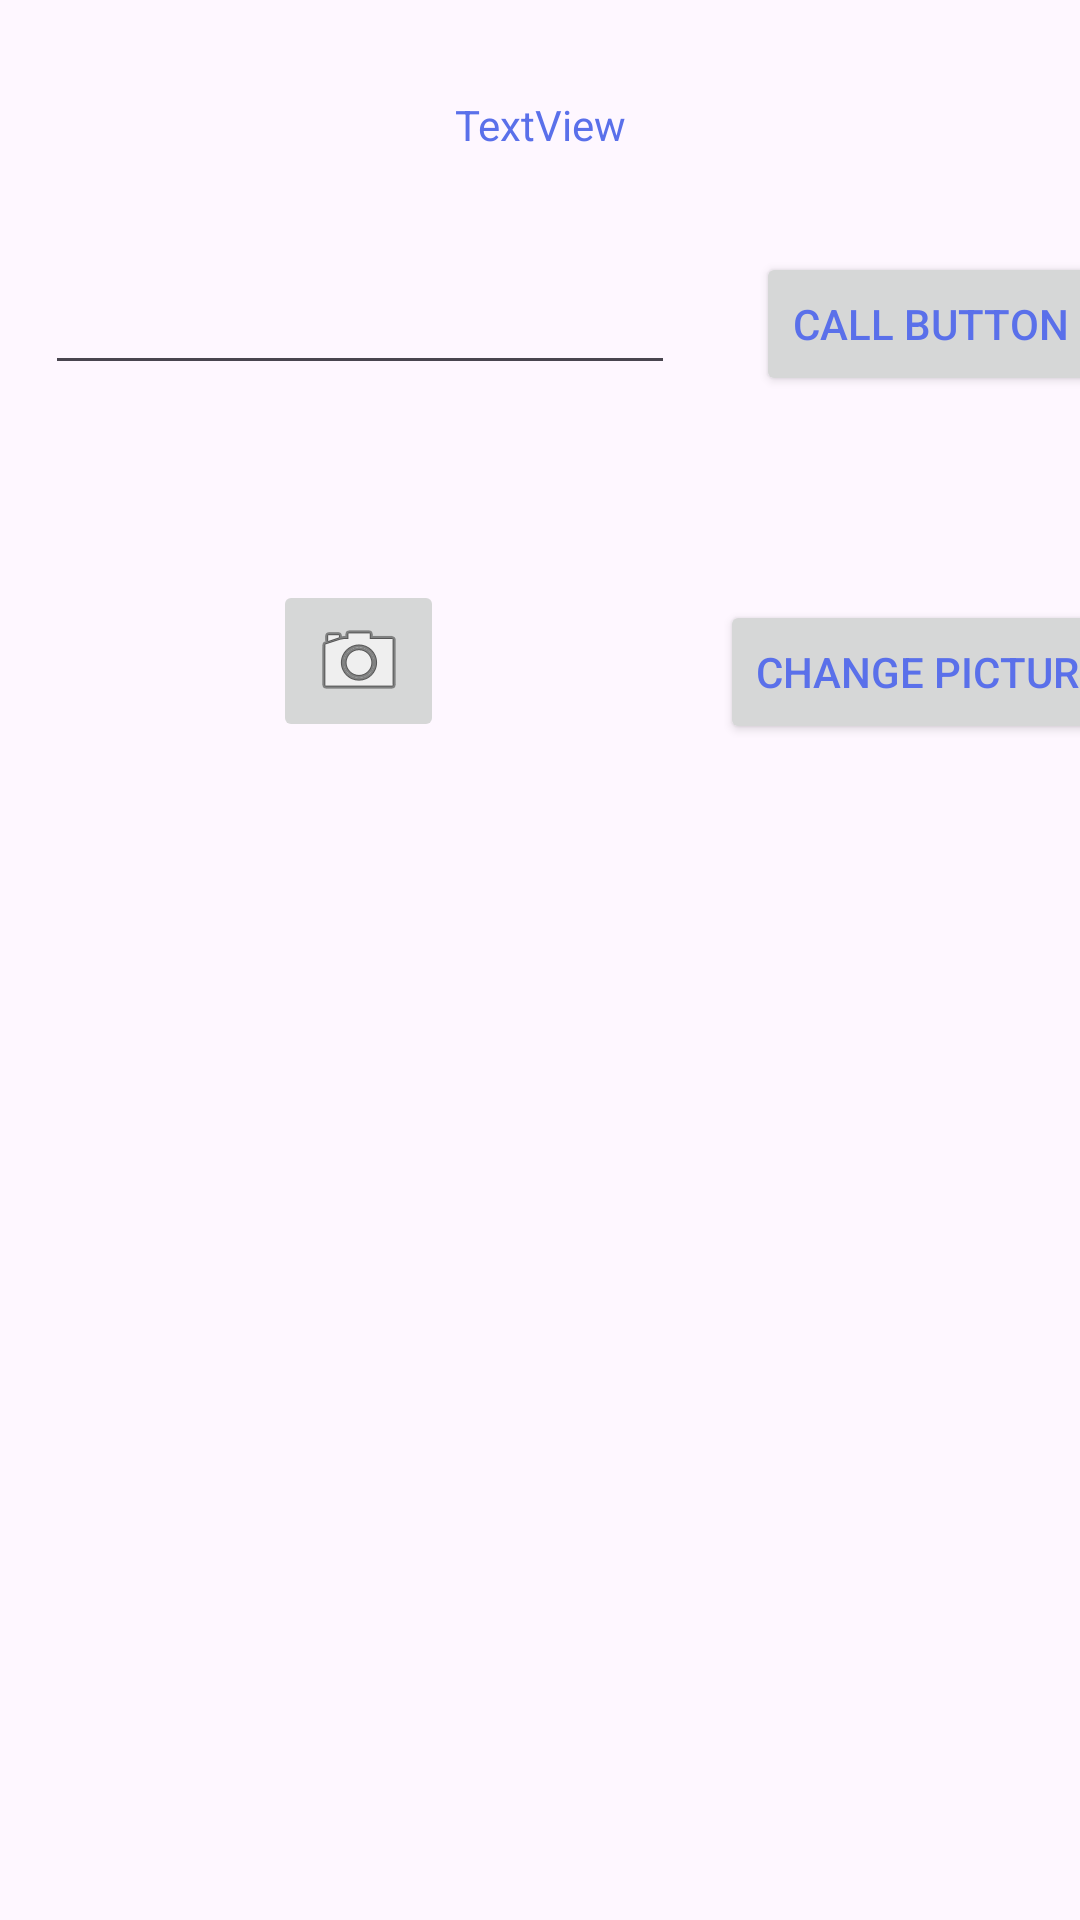

The Android layout XML behind this screen, and the referenced resources:
<!-- AndroidManifest.xml: application theme Theme.NishsAndroidLabs -->
<!-- res/layout/activity_second.xml -->
<?xml version="1.0" encoding="utf-8"?>
<androidx.constraintlayout.widget.ConstraintLayout xmlns:android="http://schemas.android.com/apk/res/android"
    xmlns:app="http://schemas.android.com/apk/res-auto"
    xmlns:tools="http://schemas.android.com/tools"
    android:layout_width="match_parent"
    android:layout_height="match_parent"
    tools:context=".SecondActivity">


    <TextView
        android:id="@+id/textView"
        android:layout_width="wrap_content"
        android:layout_height="wrap_content"
        android:layout_marginTop="32dp"
        android:text="TextView"
        app:layout_constraintEnd_toEndOf="parent"
        app:layout_constraintHorizontal_bias="0.5"
        app:layout_constraintStart_toStartOf="parent"
        app:layout_constraintTop_toTopOf="parent"
        />

    <EditText
        android:id="@+id/editTextPhone"
        android:layout_width="wrap_content"
        android:layout_height="wrap_content"
        android:layout_marginStart="15dp"
        android:layout_marginTop="36dp"
        android:layout_marginBottom="65dp"
        android:ems="10"
        android:inputType="phone"
        app:layout_constraintBottom_toTopOf="@+id/imageButton"
        app:layout_constraintStart_toStartOf="parent"
        app:layout_constraintTop_toBottomOf="@+id/textView" />

    <Button
        android:id="@+id/button"
        android:layout_width="wrap_content"
        android:layout_height="wrap_content"
        android:layout_marginStart="27dp"
        android:layout_marginTop="84dp"
        android:text="CALL BUTTON"
        app:layout_constraintStart_toEndOf="@+id/editTextPhone"
        app:layout_constraintTop_toTopOf="parent" />

    <ImageButton
        android:id="@+id/imageButton"
        android:layout_width="57dp"
        android:layout_height="54dp"
        android:layout_marginStart="91dp"
        android:layout_marginTop="65dp"
        app:layout_constraintStart_toStartOf="parent"
        app:layout_constraintTop_toBottomOf="@+id/editTextPhone"
        app:srcCompat="@android:drawable/ic_menu_camera" />

    <Button
        android:id="@+id/button2"
        android:layout_width="wrap_content"
        android:layout_height="wrap_content"
        android:layout_marginStart="92dp"
        android:layout_marginTop="68dp"
        android:text="CHANGE PICTURE"
        app:layout_constraintStart_toEndOf="@+id/imageButton"
        app:layout_constraintTop_toBottomOf="@+id/button" />
</androidx.constraintlayout.widget.ConstraintLayout>
<!-- resources referenced by this layout -->
<resources>
  <style name="Theme.NishsAndroidLabs" parent="Base.Theme.NishsAndroidLabs" />
  <style name="Base.Theme.NishsAndroidLabs" parent="Theme.Material3.DayNight">
          
          
          <item name="colorPrimary">@color/my_primary </item>
  
          <item name="colorSecondary">@color/my_secondary </item>
  
          <item name="android:statusBarColor">@color/my_statusbar </item>
  
          <item name="android:textColor">@color/my_text </item>
  
      </style>
  <color name="my_primary">#1F8ADF</color>
  <color name="my_secondary">#5A70EA</color>
  <color name="my_statusbar">#C61003</color>
  <color name="my_text">#5A70EA</color>
</resources>
